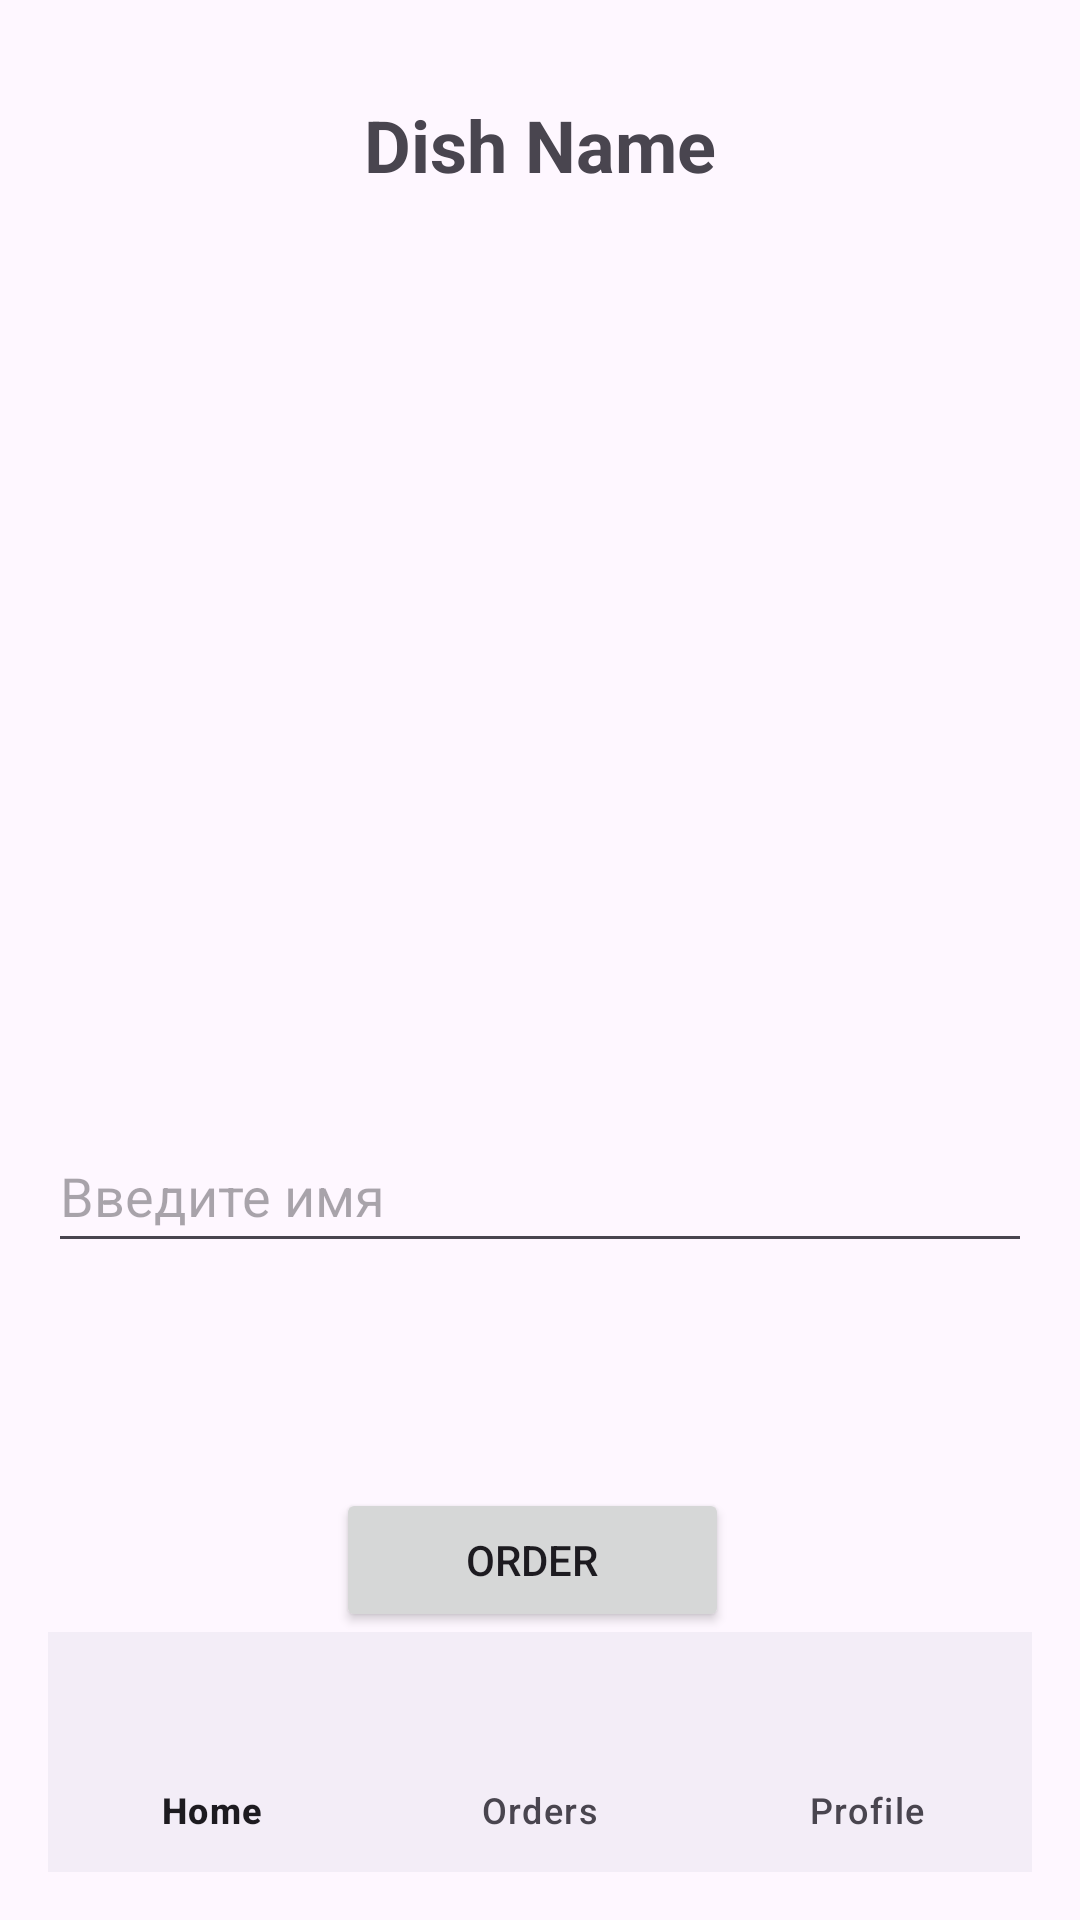

Reconstruct the res/layout file that produces this screen, plus the resources it refers to.
<!-- AndroidManifest.xml: application theme Theme.APECApplication -->
<!-- res/layout/activity_book_detail.xml -->
<?xml version="1.0" encoding="utf-8"?>
<RelativeLayout xmlns:android="http://schemas.android.com/apk/res/android"
    xmlns:tools="http://schemas.android.com/tools"
    android:layout_width="match_parent"
    android:layout_height="match_parent"
    xmlns:app="http://schemas.android.com/apk/res-auto"
    android:padding="16dp">

    <ImageView
        android:id="@+id/imageViewBook"
        android:layout_width="190dp"
        android:layout_height="296dp"
        android:layout_centerHorizontal="true"
        android:scaleType="centerCrop"
        android:src="@drawable/book1" />

    <TextView
        android:id="@+id/textViewBookName"
        android:layout_width="wrap_content"
        android:layout_height="wrap_content"

        android:textSize="24sp"
        android:layout_centerHorizontal="true"
        android:layout_marginTop="16dp"
        android:text="Dish Name"
        android:textStyle="bold" />

    <Button
        android:id="@+id/orderBook"
        android:layout_width="198dp"
        android:layout_height="wrap_content"

        android:layout_below="@+id/customerNameEditTextbook"
        android:layout_alignParentStart="true"
        android:layout_alignParentEnd="true"
        android:layout_marginStart="96dp"
        android:layout_marginTop="75dp"
        android:layout_marginEnd="101dp"
        android:text="Order"
        tools:ignore="HardcodedText" />

    <com.google.android.material.textfield.TextInputLayout
        android:layout_width="match_parent"
        android:layout_height="wrap_content">

    </com.google.android.material.textfield.TextInputLayout>

    <com.google.android.material.textfield.TextInputEditText
        android:id="@+id/customerNameEditTextbook"
        android:layout_width="match_parent"
        android:layout_height="wrap_content"
        android:layout_alignParentTop="true"
        android:layout_marginTop="357dp"
        android:hint="Введите имя"
        android:minHeight="48dp" />

    <com.google.android.material.bottomnavigation.BottomNavigationView
        android:id="@+id/bottom_navigation"
        android:layout_width="match_parent"
        android:layout_height="wrap_content"
        android:layout_alignParentBottom="true"
        app:menu="@menu/dish_menu" />
</RelativeLayout>
<!-- resources referenced by this layout -->
<resources>
  <style name="Theme.APECApplication" parent="Base.Theme.APECApplication" />
  <style name="Base.Theme.APECApplication" parent="Theme.Material3.DayNight.NoActionBar">
          
          
      </style>
</resources>
